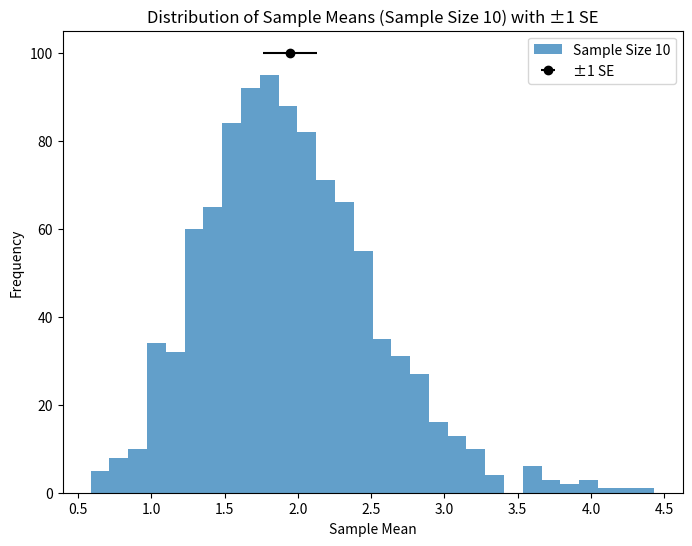
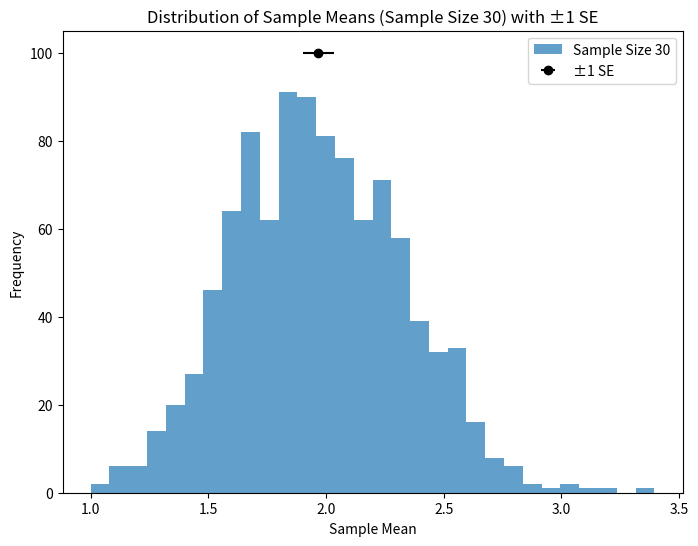
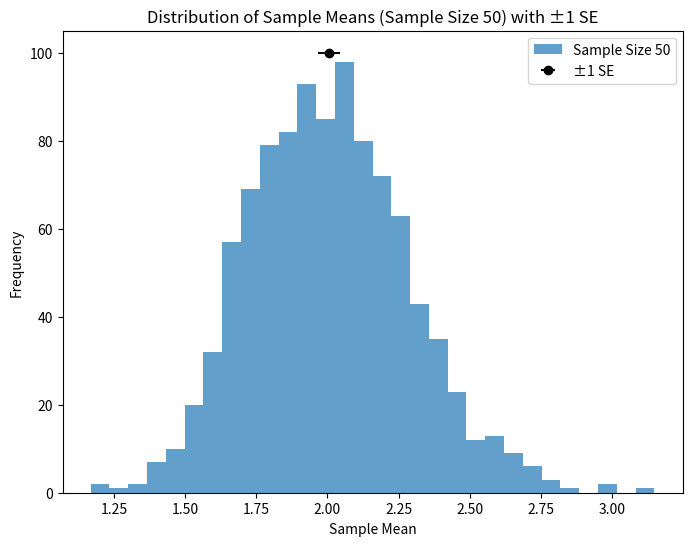

Here is the Python script that generated these plots, in order:
"""
Created on Wed May  7 07:32:26 2025

[redacted]
"""
import numpy as np
import matplotlib.pyplot as plt

# Step 1: Generate random data following a non-normal distribution
population_data = np.random.exponential(scale=2, size=10000)  # Example: Exponential distribution

# Step 2: Sampling, Calculation, and Standard Error
sample_sizes = [10, 30, 50]  # Sample sizes to test
num_samples = 1000  # Number of samples to take 

for size in sample_sizes:
    sample_means = []
    # the number of times you're repeating the process of taking
    # a sample of a specific size from the population data and 
    # calculating the sample mean.
    for j in range(num_samples):
        sample = np.random.choice(population_data, size=size, replace=False)
        sample_mean = np.mean(sample)
        sample_means.append(sample_mean)
   
    # Calculate standard error
    std_err = np.std(sample_means, ddof=1) / np.sqrt(size)
  
    print(f"Sample Size {size}: Mean = {np.mean(sample_means)}, SE = {std_err}")
    # Step 3: Visualization with Error Bars for Standard Error
    plt.figure(figsize=(8, 6))
    plt.hist(sample_means, bins=30, alpha=0.7, label=f'Sample Size {size}')
    plt.errorbar(np.mean(sample_means), 100, xerr=std_err, fmt='o', color='black', label='±1 SE')
    plt.title(f'Distribution of Sample Means (Sample Size {size}) with ±1 SE')
    plt.xlabel('Sample Mean')
    plt.ylabel('Frequency')
    plt.legend()

plt.show()
